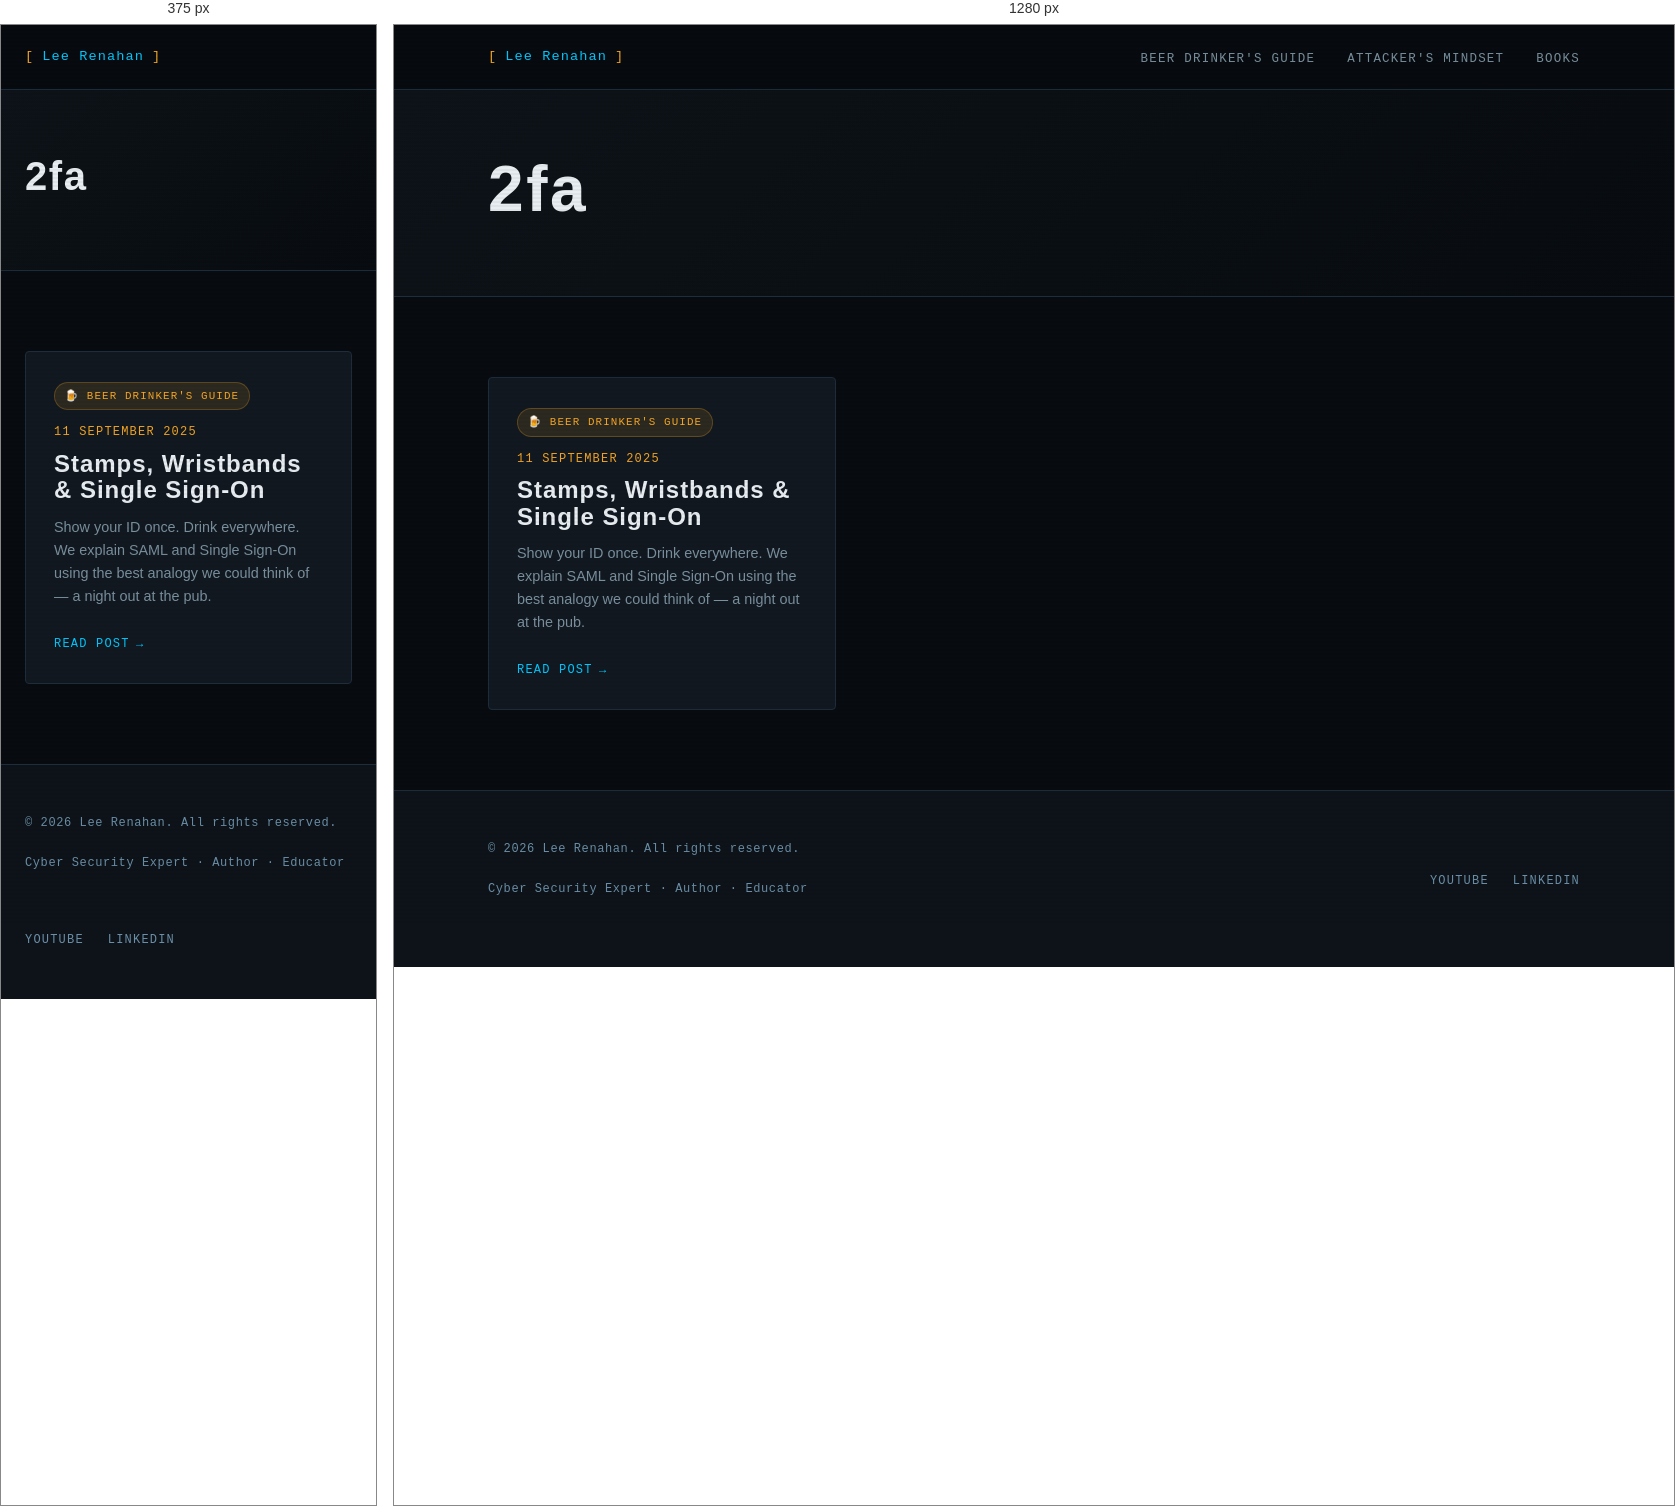
Rendered at 375 px and 1280 px, left to right.

<!-- file: index.html -->
<!DOCTYPE html>
<html lang="en-gb">
<head><script src="/livereload.js?mindelay=10&amp;v=2&amp;port=1313&amp;path=livereload" data-no-instant defer></script>
  <meta charset="UTF-8" />
  <meta name="viewport" content="width=device-width, initial-scale=1.0" />
  <title>2fa | Lee Renahan | Cyber Security Expert</title>
  <meta name="description" content="Making cyber security make sense — for everyone." />
  
  <link rel="preconnect" href="https://fonts.googleapis.com" />
  <link rel="preconnect" href="https://fonts.gstatic.com" crossorigin />
  <link rel="stylesheet" href="/css/main.css" />
</head>
<body><nav class="site-nav">
  <div class="nav-inner">
    <a href="/" class="nav-logo">
      <span class="bracket">[</span>
      Lee Renahan
      <span class="bracket">]</span>
    </a>
    <ul class="nav-links">
      
        <li><a href="/series/beer-drinkers-guide/">Beer Drinker&#39;s Guide</a></li>
      
        <li><a href="/series/attackers-mindset/">Attacker&#39;s Mindset</a></li>
      
        <li><a href="/books/">Books</a></li>
      
    </ul>
  </div>
</nav>
<main>

<div class="series-hero">
  <div class="container">
    
    
    <h1 class="section-title" style="font-size: clamp(2.5rem, 5vw, 4rem);">2fa</h1>
    
    
  </div>
</div>

<section>
  <div class="container">

    
      <div class="grid-3">
        
          <div class="card">
            
              
                <span class="series-pill series-pill--beer">🍺 Beer Drinker's Guide</span>
              
            

            <div class="post-meta" style="margin-bottom:0.5rem;">
              <span>11 September 2025</span>
            </div>

            <h3 class="card-title">Stamps, Wristbands &amp; Single Sign-On</h3>
            <p class="card-excerpt">Show your ID once. Drink everywhere. We explain SAML and Single Sign-On using the best analogy we could think of — a night out at the pub.</p>
            <a href="http://localhost:1313/series/beer-drinkers-guide/saml-and-sso-explained/" class="card-link">Read post</a>
          </div>
        
      </div>
    

  </div>
</section>


  </main><footer class="site-footer">
  <div class="container">
    <div class="footer-inner">
      <div>
        <p class="footer-copy">
          &copy; 2026 Lee Renahan. All rights reserved.
        </p>
        <p class="footer-copy" style="margin-top:0.25rem;">
          Cyber Security Expert &middot; Author &middot; Educator
        </p>
      </div>
      <ul class="footer-links">
        <li><a href="https://www.youtube.com/@leerenahan4043" target="_blank" rel="noopener">YouTube</a></li>
        <li><a href="https://www.linkedin.com/in/lee-renahan-76a2bb71" target="_blank" rel="noopener">LinkedIn</a></li>
      </ul>
    </div>
  </div>
</footer>
</body>
</html>


/* @media block from main.css */
@media (max-width: 768px) {
  .nav-links { display: none; }
  .about-strip { grid-template-columns: 1fr; gap: 2rem; }
  .book-card { grid-template-columns: 1fr; }
  .book-cover { aspect-ratio: auto; height: 200px; }
  .footer-inner { grid-template-columns: 1fr; }
  .grid-2 { grid-template-columns: 1fr; }
}